Photos from the image-classification dataset "data" in the GitHub repository Omar-V2/MLH-LocalHackDay. Its 5 classes are: five fingers, four fingers, one finger, three fingers, two fingers.

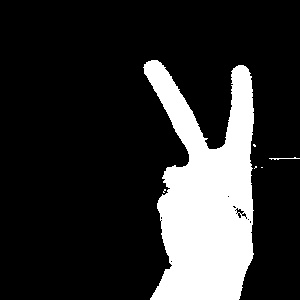
Label: two fingers

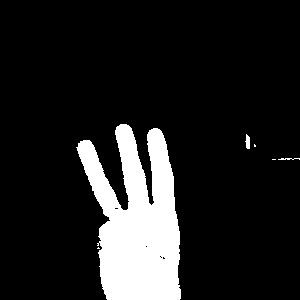
Label: three fingers

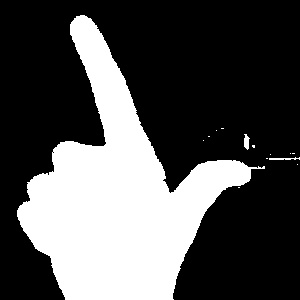
Label: one finger

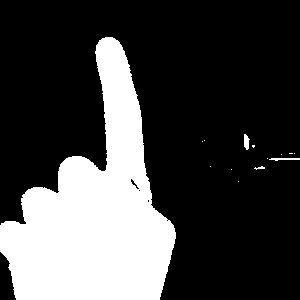
Label: one finger

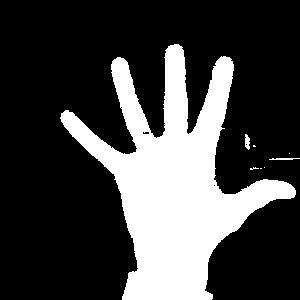
Label: five fingers

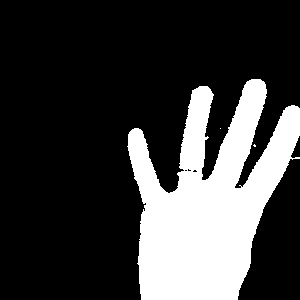
Label: four fingers
